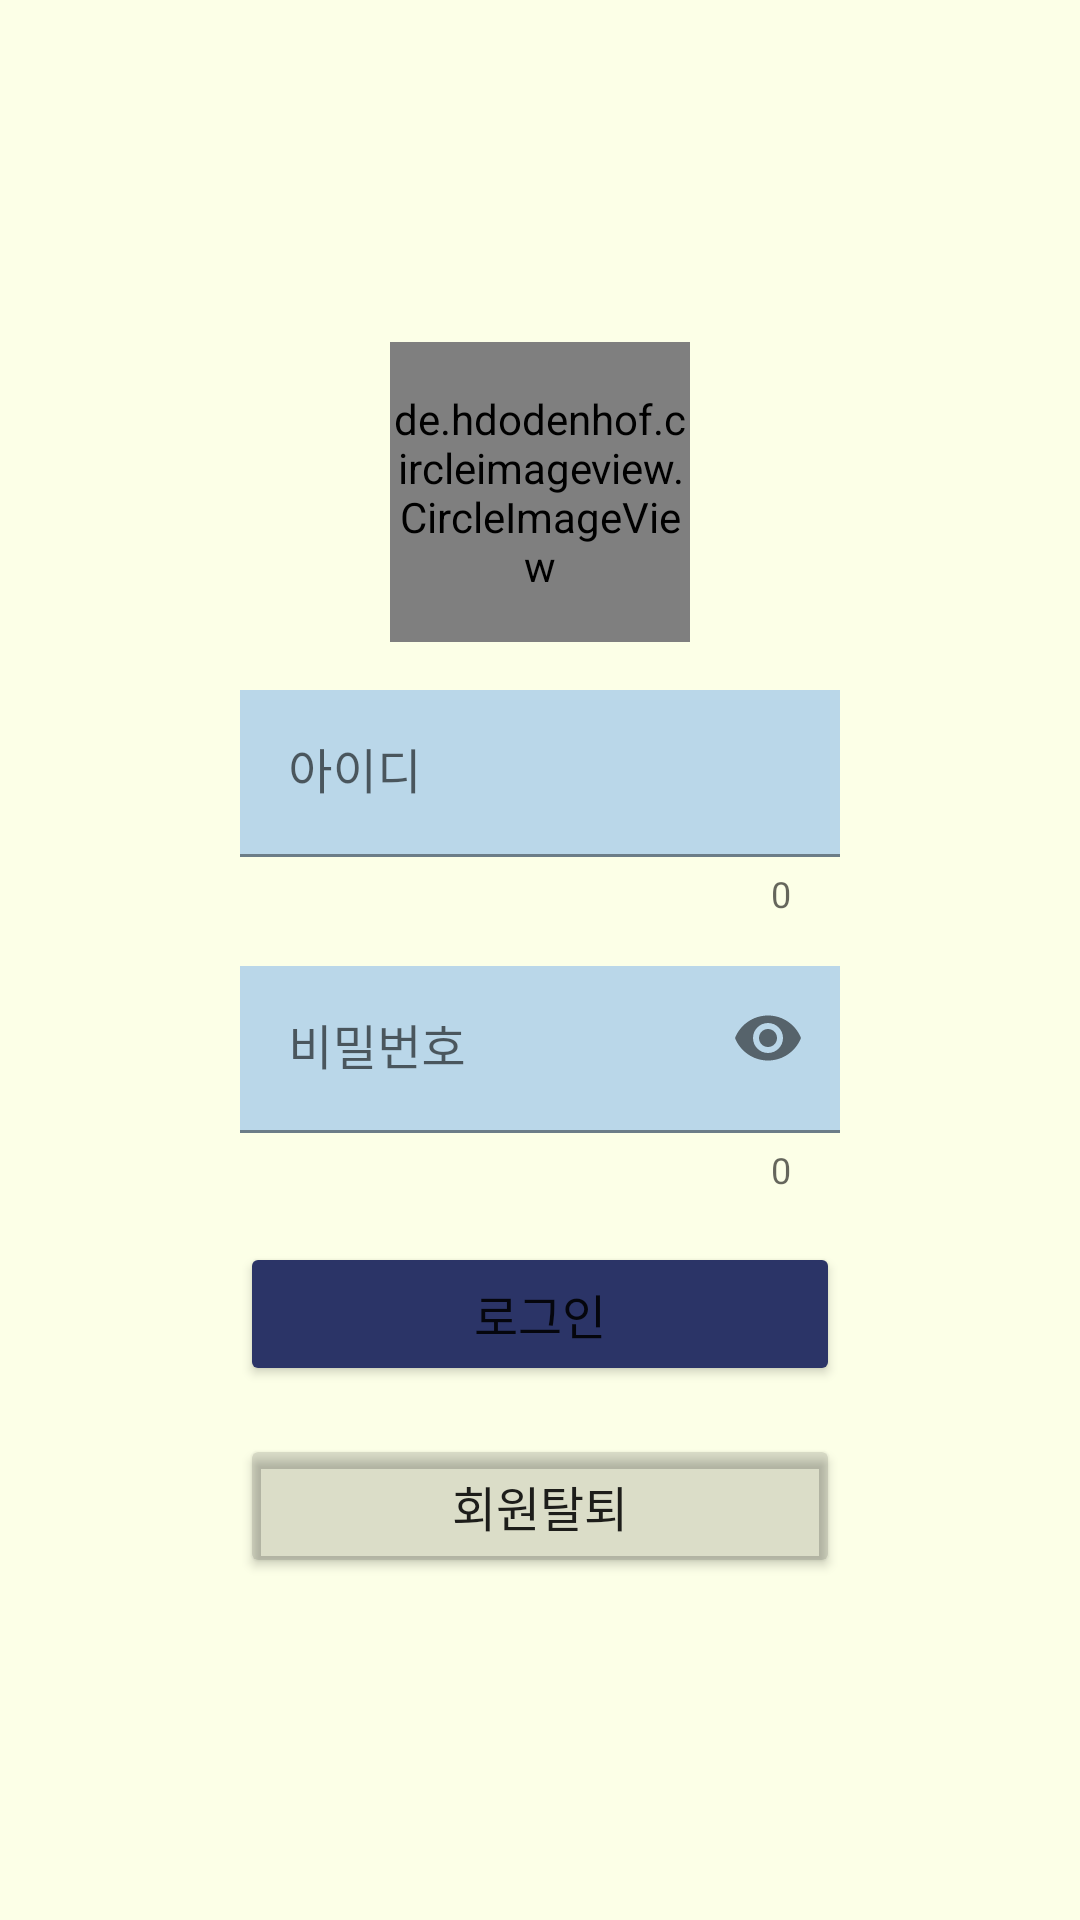

Reconstruct the res/layout file that produces this screen, plus the resources it refers to.
<!-- AndroidManifest.xml: application theme Theme.MP01SeoulCulture -->
<!-- res/layout/activity_login.xml -->
<?xml version="1.0" encoding="utf-8"?>
<RelativeLayout xmlns:android="http://schemas.android.com/apk/res/android"
    xmlns:app="http://schemas.android.com/apk/res-auto"
    xmlns:tools="http://schemas.android.com/tools"
    android:layout_width="match_parent"
    android:layout_height="match_parent"
    android:background="@color/mp_400"
    tools:context=".activities.LoginActivity">
    <LinearLayout
        android:id="@+id/shell_layout"
        android:layout_width="wrap_content"
        android:layout_height="wrap_content"
        android:orientation="vertical"
        android:layout_centerInParent="true"
        android:gravity="center">
        <de.hdodenhof.circleimageview.CircleImageView
            android:id="@+id/img_profile"
            android:layout_width="100dp"
            android:layout_height="100dp"
            android:layout_marginBottom="16dp"
            app:civ_border_color="@color/mp_red"
            app:civ_border_width="2dp"
            android:src="@drawable/profile01"/>
        <com.google.android.material.textfield.TextInputLayout
            android:id="@+id/et_layout1"
            android:layout_width="wrap_content"
            android:layout_height="wrap_content"
            app:counterEnabled="true">
            <com.google.android.material.textfield.TextInputEditText
                android:id="@+id/et_id"
                android:layout_width="200dp"
                android:layout_height="wrap_content"
                android:ems="12"
                android:imeOptions="actionSend"
                android:maxEms="10"
                android:textColor="@color/mp_800"
                android:textSize="16sp"
                android:fontFamily="@font/mclassic"
                android:hint="@string/et_id"
                android:background="@color/mp_600"/>
        </com.google.android.material.textfield.TextInputLayout>
        <com.google.android.material.textfield.TextInputLayout
            android:id="@+id/et_layout2"
            android:layout_width="wrap_content"
            android:layout_height="wrap_content"
            android:layout_marginTop="16dp"
            app:counterEnabled="true"
            app:passwordToggleEnabled="true">
            <com.google.android.material.textfield.TextInputEditText
                android:id="@+id/et_pass"
                android:inputType="textPassword"
                android:layout_width="200dp"
                android:layout_height="wrap_content"
                android:ems="12"
                android:imeOptions="actionSend"
                android:maxEms="10"
                android:textColor="@color/mp_800"
                android:textSize="16sp"
                android:fontFamily="@font/mclassic"
                android:hint="@string/et_pass1"
                android:background="@color/mp_600"/>
        </com.google.android.material.textfield.TextInputLayout>
        <Button
            android:id="@+id/btn_login"
            android:backgroundTint="@color/mp_800"
            android:text="@string/btn_login"
            android:fontFamily="@font/mclassic"
            android:layout_marginTop="16dp"
            android:textSize="16sp"
            android:layout_width="200dp"
            android:layout_height="wrap_content"/>
        <Button
            android:id="@+id/btn_delete"
            android:backgroundTint="@color/gray"
            android:text="@string/btn_delete"
            android:fontFamily="@font/mclassic"
            android:layout_marginTop="16dp"
            android:textSize="16sp"
            android:layout_width="200dp"
            android:layout_height="wrap_content"/>
    </LinearLayout>

</RelativeLayout>
<!-- resources referenced by this layout -->
<resources>
  <color name="gray">#22000000</color>
  <color name="mp_400">#Fffcffe7</color>
  <color name="mp_600">#FFbad7e9</color>
  <color name="mp_800">#FF2b3467</color>
  <color name="mp_red">#FFeb455f</color>
  <string name="btn_delete">회원탈퇴</string>
  <string name="btn_login">로그인</string>
  <string name="et_id">아이디</string>
  <string name="et_pass1">비밀번호</string>
  <style name="Theme.MP01SeoulCulture" parent="Theme.MaterialComponents.DayNight.NoActionBar">
          
          <item name="colorPrimary">@color/mp_600</item>
          <item name="colorPrimaryVariant">@color/mp_800</item>
          <item name="colorOnPrimary">@color/mp_400</item>
          
          <item name="colorSecondary">@color/mp_400</item>
          <item name="colorSecondaryVariant">@color/mp_red</item>
          <item name="colorOnSecondary">@color/mp_800</item>
          
          <item name="android:statusBarColor">?attr/colorPrimaryVariant</item>
          
          <item name="android:windowSplashScreenBackground" tools:targetApi="s">@color/mp_400</item>
          <item name="android:windowSplashScreenAnimatedIcon" tools:targetApi="s">@drawable/logo</item>
          <item name="android:windowSplashScreenBehavior" tools:targetApi="tiramisu">icon_preferred</item>
      </style>
  <!-- drawable logo: png bitmap (drawable, 21419 bytes) -->
</resources>
